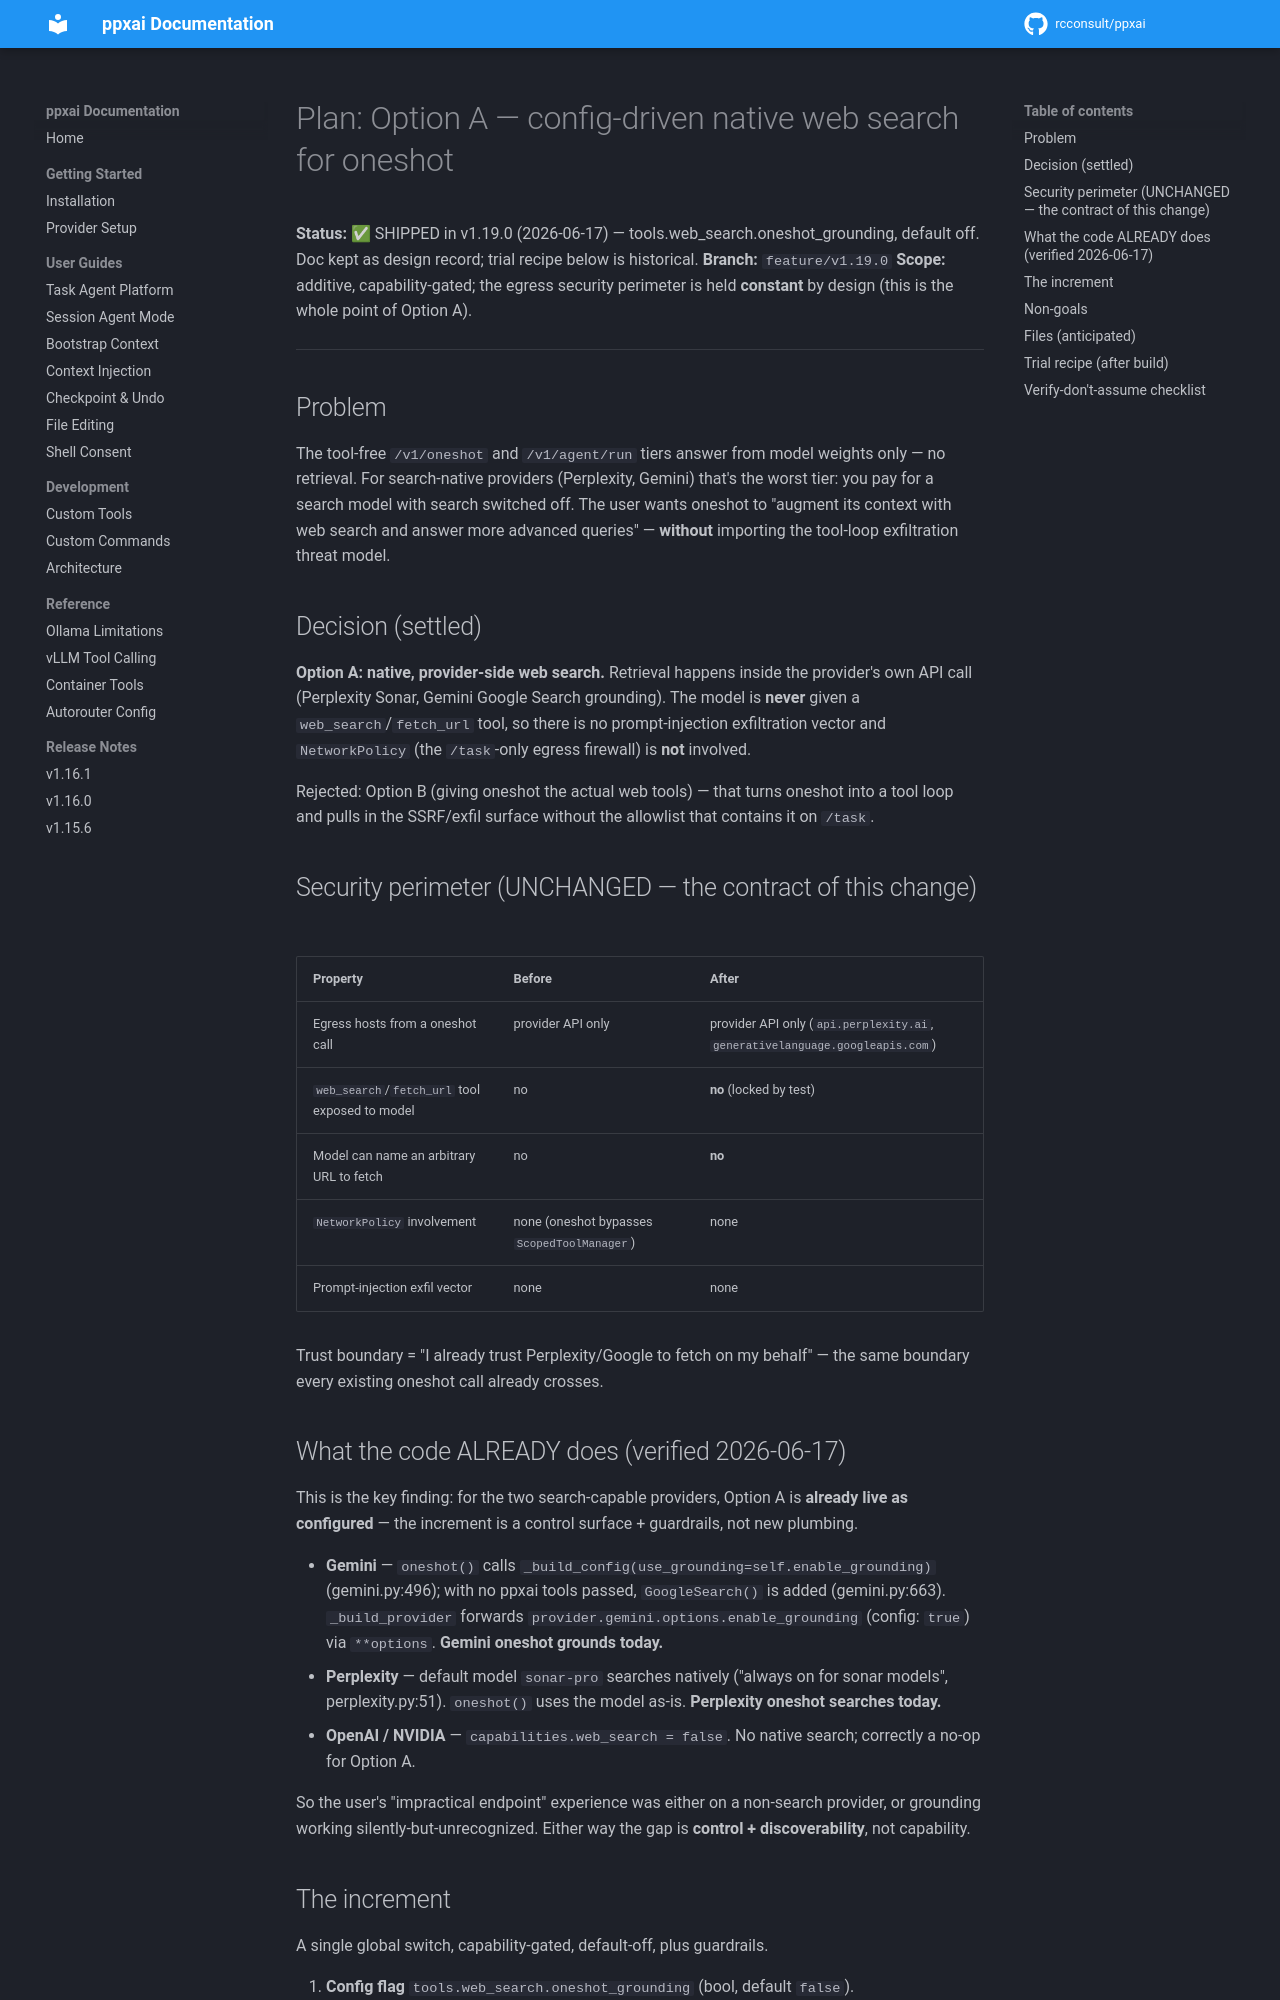

repository: rcconsult/ppxai · page: 1.19.4/archive/plan-oneshot-grounding/index.html · generator: mkdocs

# Plan: Option A — config-driven native web search for oneshot

**Status:** ✅ SHIPPED in v1.19.0 (2026-06-17) — tools.web_search.oneshot_grounding, default off. Doc kept as design record; trial recipe below is historical.
**Branch:** `feature/v1.19.0`
**Scope:** additive, capability-gated; the egress security perimeter is held
**constant** by design (this is the whole point of Option A).

---

## Problem

The tool-free `/v1/oneshot` and `/v1/agent/run` tiers answer from model weights
only — no retrieval. For search-native providers (Perplexity, Gemini) that's the
worst tier: you pay for a search model with search switched off. The user wants
oneshot to "augment its context with web search and answer more advanced
queries" — **without** importing the tool-loop exfiltration threat model.

## Decision (settled)

**Option A: native, provider-side web search.** Retrieval happens inside the
provider's own API call (Perplexity Sonar, Gemini Google Search grounding). The
model is **never** given a `web_search`/`fetch_url` tool, so there is no
prompt-injection exfiltration vector and `NetworkPolicy` (the `/task`-only
egress firewall) is **not** involved.

Rejected: Option B (giving oneshot the actual web tools) — that turns oneshot
into a tool loop and pulls in the SSRF/exfil surface without the allowlist that
contains it on `/task`.

## Security perimeter (UNCHANGED — the contract of this change)

| Property | Before | After |
|---|---|---|
| Egress hosts from a oneshot call | provider API only | provider API only (`api.perplexity.ai`, `generativelanguage.googleapis.com`) |
| `web_search`/`fetch_url` tool exposed to model | no | **no** (locked by test) |
| Model can name an arbitrary URL to fetch | no | **no** |
| `NetworkPolicy` involvement | none (oneshot bypasses `ScopedToolManager`) | none |
| Prompt-injection exfil vector | none | none |

Trust boundary = "I already trust Perplexity/Google to fetch on my behalf" —
the same boundary every existing oneshot call already crosses.

## What the code ALREADY does (verified 2026-06-17)

This is the key finding: for the two search-capable providers, Option A is
**already live as configured** — the increment is a control surface + guardrails,
not new plumbing.

- **Gemini** — `oneshot()` calls `_build_config(use_grounding=self.enable_grounding)`
  (gemini.py:496); with no ppxai tools passed, `GoogleSearch()` is added
  (gemini.py:663). `_build_provider` forwards `provider.gemini.options.enable_grounding`
  (config: `true`) via `**options`. **Gemini oneshot grounds today.**
- **Perplexity** — default model `sonar-pro` searches natively ("always on for
  sonar models", perplexity.py:51). `oneshot()` uses the model as-is.
  **Perplexity oneshot searches today.**
- **OpenAI / NVIDIA** — `capabilities.web_search = false`. No native search;
  correctly a no-op for Option A.

So the user's "impractical endpoint" experience was either on a non-search
provider, or grounding working silently-but-unrecognized. Either way the gap is
**control + discoverability**, not capability.
